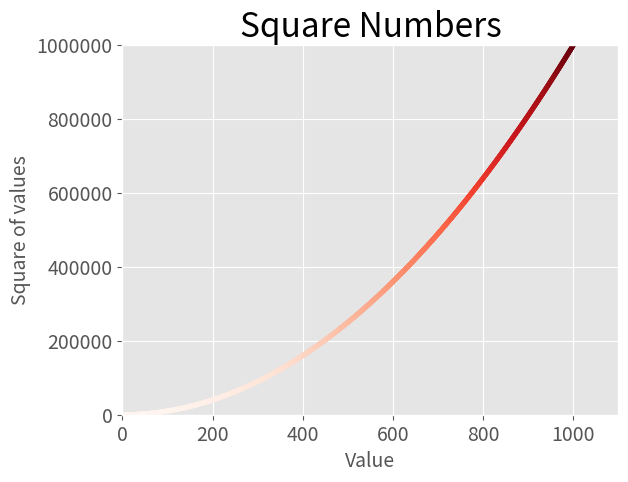

This figure's Python source:
import matplotlib.pyplot as plt

input_values = [1, 2, 3, 4, 5]
squares = [1, 4, 9 , 16, 25]

x_values = range(1, 1001)
y_values = [x**2 for x in x_values]

plt.style.use('ggplot')
fig, ax = plt.subplots()
#ax.scatter(x_values, y_values, color=(0, 0.8, 0), s=2)

#This shows how to use gradients in plyplot
ax.scatter(x_values, y_values, c=y_values, cmap=plt.cm.Reds, s=10)

#ax.plot(input_values, squares, linewidth=3)

# Set titles
ax.set_title("Square Numbers", fontsize=24)
ax.set_xlabel("Value", fontsize=14)
ax.set_ylabel("Square of values", fontsize=14)

ax.axis([0, 1100, 0, 1_000_000])
ax.ticklabel_format(style='plain')

ax.tick_params(labelsize=14)

# You can save the fig straight to a file 
plt.savefig('squares_plot.png', bbox_inches='tight')

plt.show()